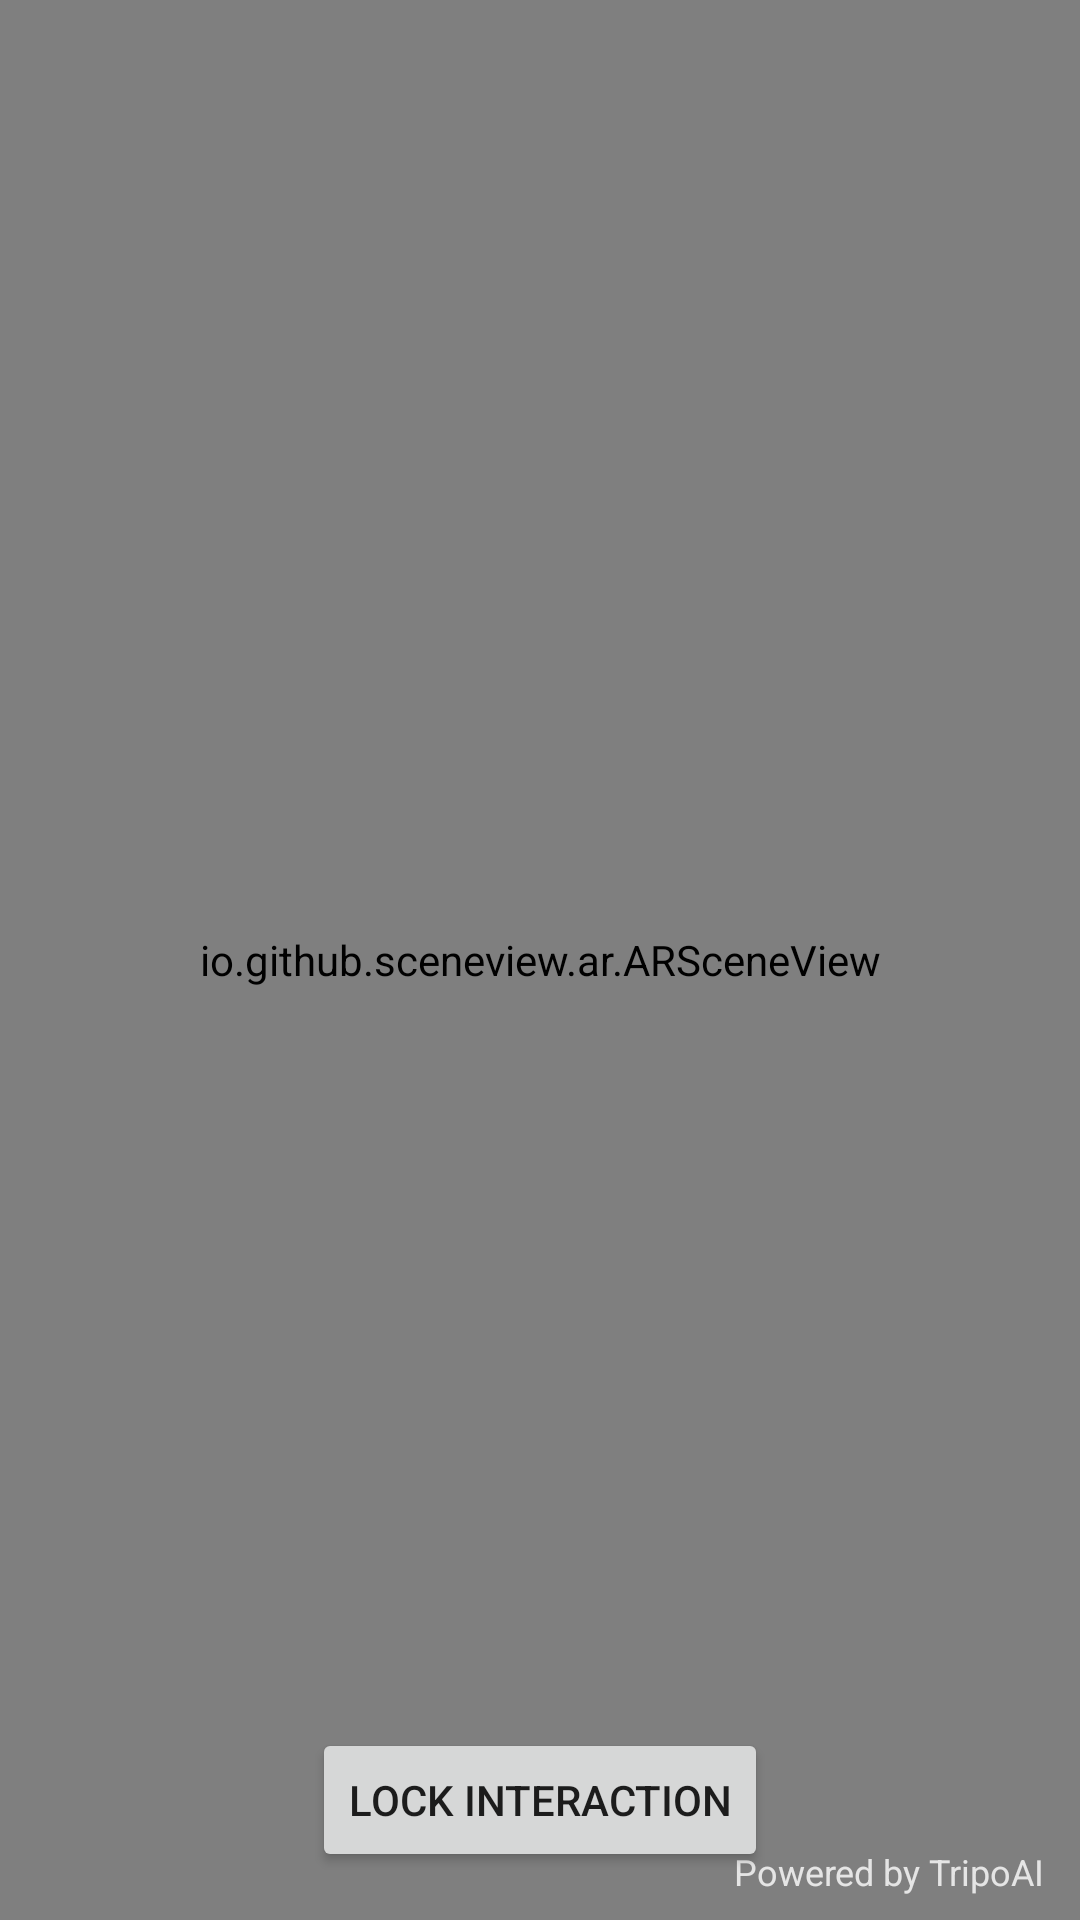

The Android layout XML behind this screen, and the referenced resources:
<!-- AndroidManifest.xml: application theme Theme.Museraya -->
<!-- res/layout/fragment_woodcutterar.xml -->
<?xml version="1.0" encoding="utf-8"?>
<RelativeLayout xmlns:android="http://schemas.android.com/apk/res/android"
    xmlns:app="http://schemas.android.com/apk/res-auto"
    xmlns:tools="http://schemas.android.com/tools"
    android:layout_width="match_parent"
    android:layout_height="match_parent">

    <io.github.sceneview.ar.ARSceneView
        android:id="@+id/arSceneViewWoodCutter"
        android:layout_width="match_parent"
        android:layout_height="match_parent" />

    <ImageButton
        android:id="@+id/btnInfoWoodcutter"
        android:layout_width="48dp"
        android:layout_height="48dp"
        android:layout_alignParentStart="true"
        android:layout_alignParentTop="true"
        android:layout_marginStart="16dp"
        android:layout_marginTop="16dp"
        android:background="?attr/selectableItemBackgroundBorderless"
        android:contentDescription="Info"
        android:padding="8dp"
        android:scaleType="centerInside"
        app:srcCompat="@drawable/ic_info_outline_24"
        app:tint="@android:color/white" />

    <ImageButton
        android:id="@+id/btnHelpWoodcutter"
        android:layout_width="48dp"
        android:layout_height="48dp"
        android:layout_alignParentTop="true"
        android:layout_alignParentEnd="true"
        android:layout_marginTop="16dp"
        android:layout_marginEnd="16dp"
        android:background="?attr/selectableItemBackgroundBorderless"
        android:contentDescription="Help"
        android:padding="8dp"
        android:scaleType="centerInside"
        app:srcCompat="@drawable/ic_help_outline_24"
        app:tint="@android:color/white" />

    <TextView
        android:id="@+id/tvInstructionsWoodcutter" android:layout_width="wrap_content"
        android:layout_height="wrap_content"
        android:layout_centerHorizontal="true"
        android:layout_above="@id/btnPlaceModelWoodCutter"
        android:layout_marginBottom="24dp"
        android:padding="12dp"
        android:background="#80000000"
        android:textColor="@android:color/white"
        android:textSize="16sp"
        android:gravity="center"
        android:visibility="gone"
        tools:text="Instruction Text Here"
        tools:visibility="visible"/>

    <Button
        android:id="@+id/btnPlaceModelWoodCutter"
        android:layout_width="wrap_content"
        android:layout_height="wrap_content"
        android:layout_alignParentBottom="true"
        android:layout_centerHorizontal="true"
        android:layout_marginBottom="16dp"
        android:text="Lock Interaction" />

    <TextView
        android:id="@+id/tvPoweredByTripoAI"
        android:layout_width="wrap_content"
        android:layout_height="wrap_content"
        android:text="Powered by TripoAI"
        android:textColor="#CCFFFFFF"
        android:textSize="12sp"
        android:layout_alignParentBottom="true"
        android:layout_alignParentEnd="true"
        android:layout_marginEnd="12dp"
        android:layout_marginBottom="8dp"
        android:background="@android:color/transparent"/>


</RelativeLayout>
<!-- resources referenced by this layout -->
<resources>
  <style name="Theme.Museraya" parent="Theme.MaterialComponents.DayNight.NoActionBar">
          
          <item name="colorPrimary">@color/colorPrimary</item>
          <item name="colorPrimaryVariant">@color/dark_blue</item> 
          <item name="colorOnPrimary">@color/white</item> 
  
          
          <item name="colorSecondary">@color/orange</item>
          <item name="colorSecondaryVariant">@color/dark_orange</item>
          <item name="colorOnSecondary">@color/black</item> 
  
          
          
          <item name="android:statusBarColor">?attr/colorPrimaryVariant</item>
  
          
          <item name="android:colorBackground">@color/screenBackground</item>
  
          
          
          
  
          
          
          
           
           
      </style>
  <color name="colorPrimary">#393534</color>
  <color name="dark_blue">#303F9F</color>
  <color name="white">#FFFFFFFF</color>
  <color name="orange">#D16A3B</color>
  <color name="dark_orange">#FF8C00</color>
  <color name="black">#FF000000</color>
  <color name="screenBackground">#F8F8F3</color>
</resources>
